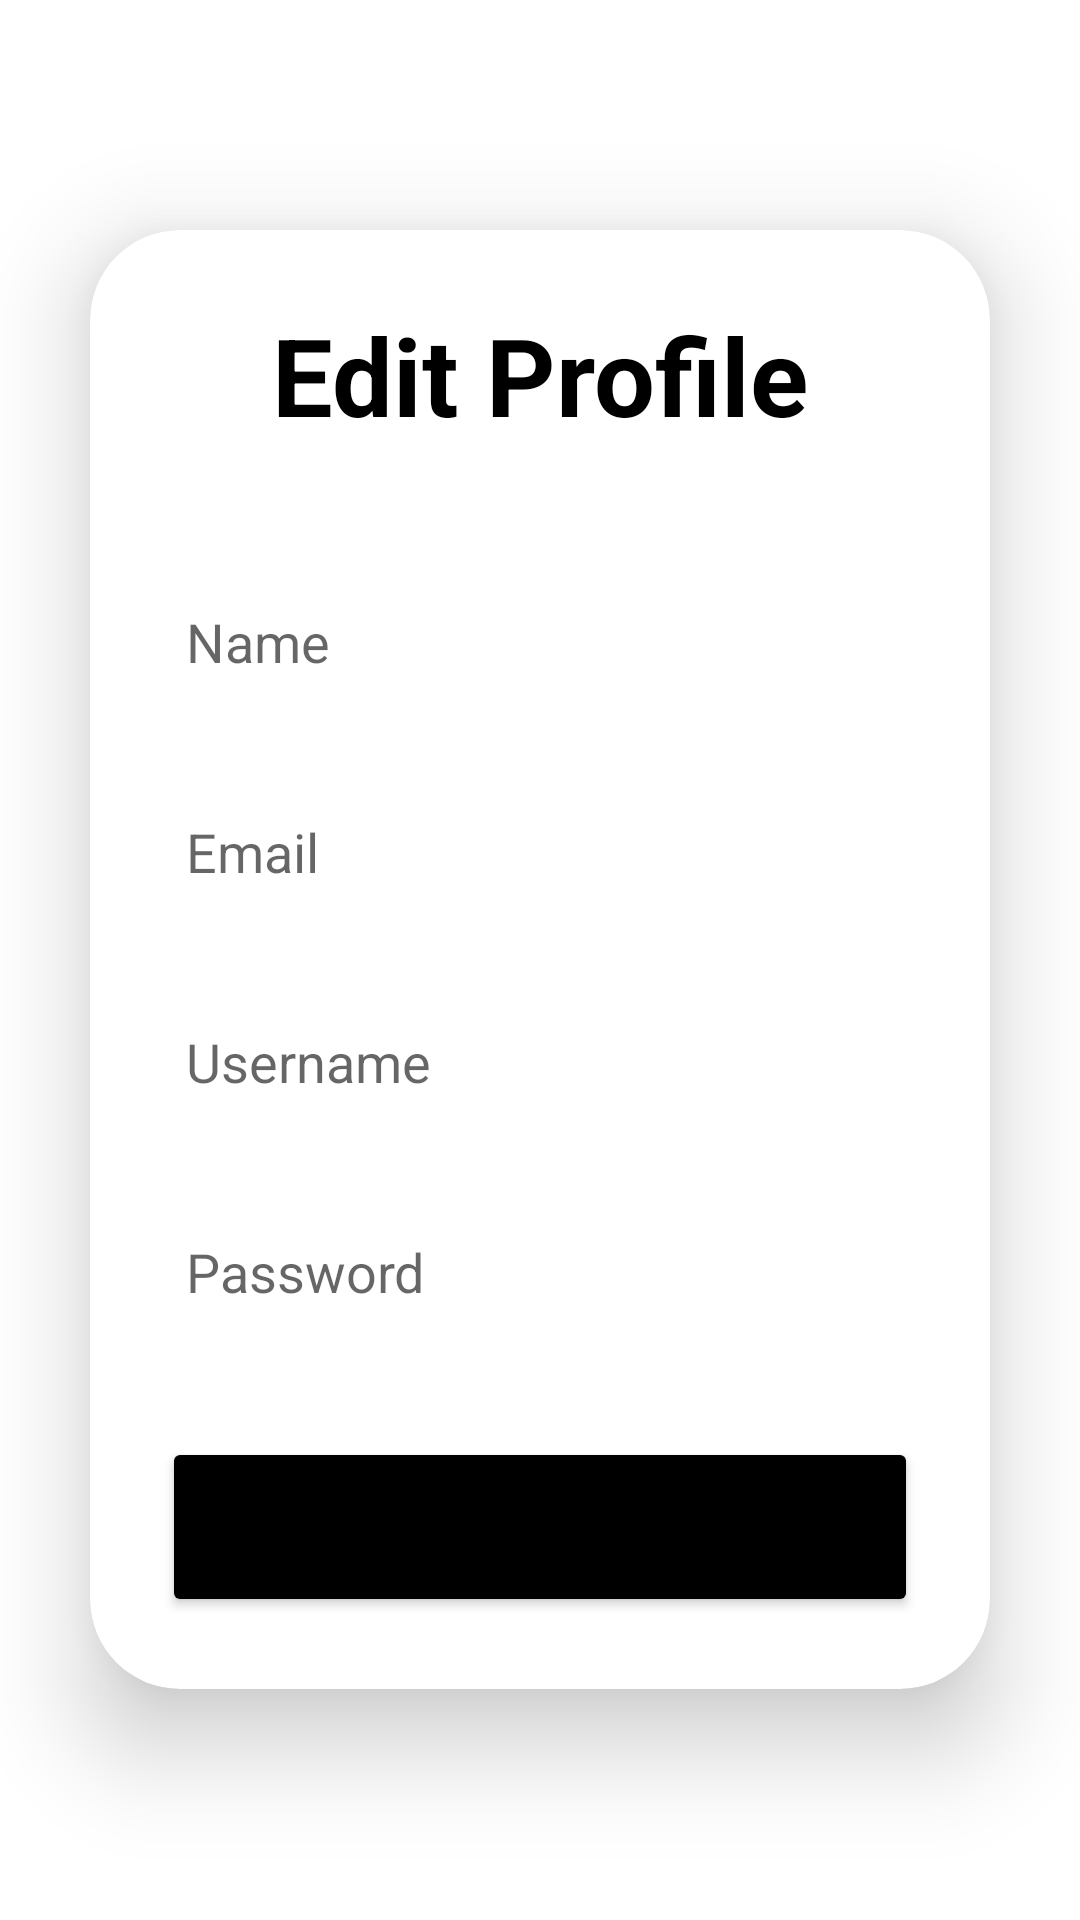

Produce the Android XML layout that renders to this screen, including the resource entries it uses.
<!-- AndroidManifest.xml: application theme Theme.MyApplication -->
<!-- res/layout/activity_edit_profile.xml -->
<?xml version="1.0" encoding="utf-8"?>
<LinearLayout
    xmlns:android="http://schemas.android.com/apk/res/android"
    xmlns:app="http://schemas.android.com/apk/res-auto"
    xmlns:tools="http://schemas.android.com/tools"
    android:layout_width="match_parent"
    android:layout_height="match_parent"
    android:orientation="vertical"
    android:gravity="center"
    tools:context=".EditProfileActivity">
    <androidx.cardview.widget.CardView
        android:layout_width="match_parent"
        android:layout_height="wrap_content"
        android:layout_margin="30dp"
        app:cardCornerRadius="30dp"
        app:cardElevation="20dp">
        <LinearLayout
            android:layout_width="match_parent"
            android:layout_height="wrap_content"
            android:orientation="vertical"
            android:layout_gravity="center_horizontal"
            android:padding="24dp"
            android:background="@drawable/custom_edittext">
            <TextView
                android:layout_width="match_parent"
                android:layout_height="wrap_content"
                android:text="Edit Profile"
                android:textSize="36sp"
                android:textAlignment="center"
                android:textStyle="bold"
                android:textColor="@color/black"/>
            <EditText
                android:layout_width="match_parent"
                android:layout_height="50dp"
                android:id="@+id/editName"
                android:background="@drawable/custom_edittext"
                android:layout_marginTop="40dp"
                android:padding="8dp"
                android:hint="Name"
                android:drawablePadding="8dp"
                android:textColor="@color/black"/>
            <EditText
                android:layout_width="match_parent"
                android:layout_height="50dp"
                android:id="@+id/editEmail"
                android:background="@drawable/custom_edittext"
                android:layout_marginTop="20dp"
                android:padding="8dp"
                android:hint="Email"
                android:drawablePadding="8dp"
                android:textColor="@color/black"/>
            <EditText
                android:layout_width="match_parent"
                android:layout_height="50dp"
                android:id="@+id/editUsername"
                android:background="@drawable/custom_edittext"
                android:layout_marginTop="20dp"
                android:padding="8dp"
                android:hint="Username"
                android:drawablePadding="8dp"
                android:textColor="@color/black"/>
            <EditText
                android:layout_width="match_parent"
                android:layout_height="50dp"
                android:id="@+id/editPassword"
                android:background="@drawable/custom_edittext"
                android:layout_marginTop="20dp"
                android:padding="8dp"
                android:hint="Password"
                android:inputType="textPassword"
                android:drawablePadding="8dp"
                android:textColor="@color/black"/>
            <Button
                android:layout_width="match_parent"
                android:layout_height="60dp"
                android:text="Save"
                android:id="@+id/saveButton"
                android:textSize="18sp"
                android:layout_marginTop="30dp"
                android:backgroundTint="@color/black"
                app:cornerRadius = "20dp"/>
        </LinearLayout>
    </androidx.cardview.widget.CardView>
</LinearLayout>
<!-- resources referenced by this layout -->
<resources>
  <style name="Theme.MyApplication" parent="Theme.MaterialComponents.DayNight.DarkActionBar">
          
          <item name="colorPrimary">@color/purple_500</item>
          <item name="colorPrimaryVariant">@color/purple_700</item>
          <item name="colorOnPrimary">@color/white</item>
          
          <item name="colorSecondary">@color/teal_200</item>
          <item name="colorSecondaryVariant">@color/teal_700</item>
          <item name="colorOnSecondary">@color/black</item>
          
          <item name="android:statusBarColor">?attr/colorPrimaryVariant</item>
          
      </style>
  <!-- not gathered from this repository: default colours our renderer supplied (Android Studio template values) -->
  <color name="purple_500">#FF6200EE</color>
  <color name="purple_700">#FF3700B3</color>
  <color name="teal_200">#FF03DAC5</color>
  <color name="teal_700">#FF018786</color>
  <color name="black">#FF000000</color>
  <color name="white">#FFFFFFFF</color>
</resources>
